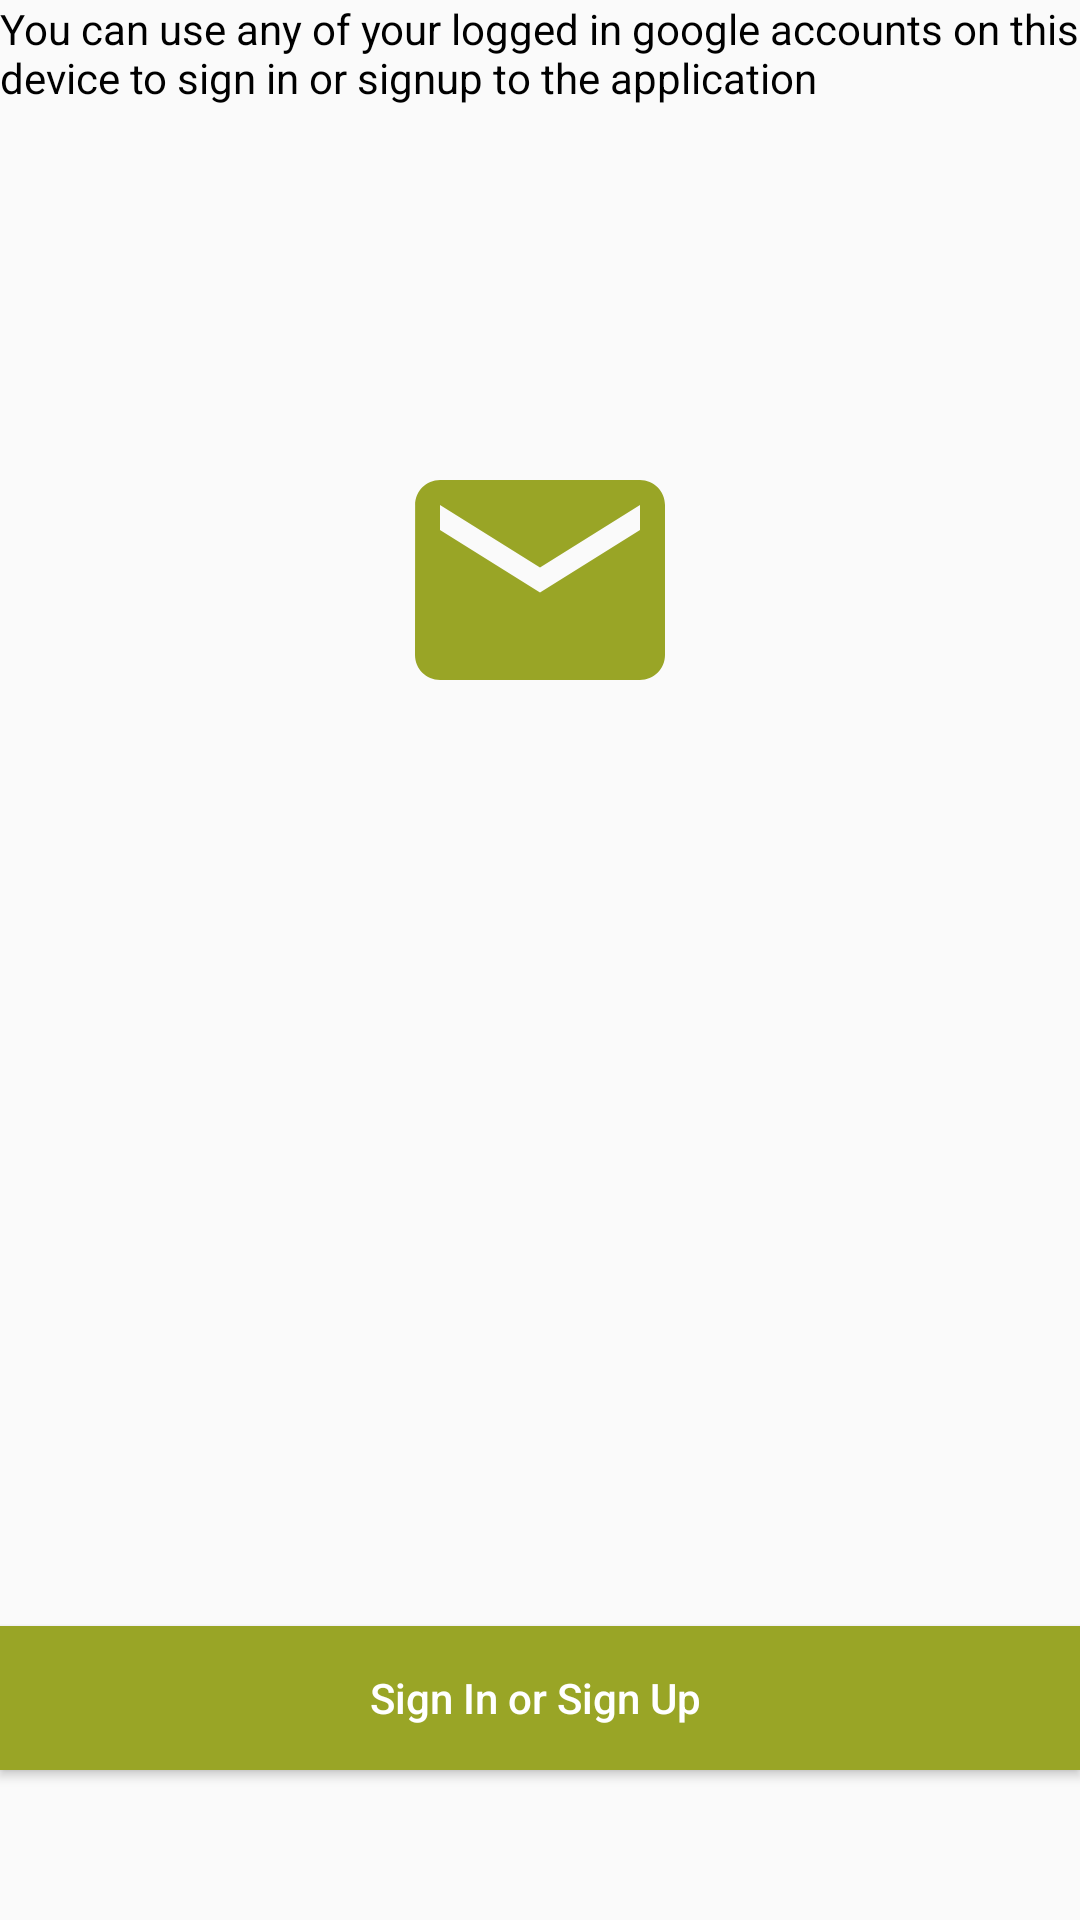

Android layout source for this screen:
<!-- AndroidManifest.xml: application theme Theme.General -->
<!-- res/layout/activity_sign_in.xml -->
<?xml version="1.0" encoding="utf-8"?>
<layout xmlns:android="http://schemas.android.com/apk/res/android"
xmlns:app="http://schemas.android.com/apk/res-auto"
tools:context=".ui.view.SignInActivity"
xmlns:tools="http://schemas.android.com/tools">
<data>
    <variable
        name="viewModel"
        type="com.samgithiaka.apps.foodforthehungry.ui.viewmodel.ChildDetailsViewModel" />
</data>
<androidx.constraintlayout.widget.ConstraintLayout
    android:layout_width="match_parent"
    android:layout_marginStart="26dp"
    android:layout_marginEnd="26dp"
    android:layout_marginTop="60dp"
    android:layout_height="match_parent">
    <androidx.core.widget.NestedScrollView
        android:layout_width="match_parent"
        android:layout_height="match_parent"
        android:fillViewport="true">
        <LinearLayout
            android:layout_width="match_parent"
            android:layout_height="match_parent"
            android:orientation="vertical">

            <LinearLayout
                android:layout_width="match_parent"
                android:layout_height="wrap_content"
                android:layout_marginBottom="12dp"
                android:orientation="vertical">
                <TextView
                    android:layout_width="match_parent"
                    android:layout_height="wrap_content"
                    android:textColor="@color/black"
                    android:layout_marginBottom="8dp"
                    android:text="@string/you_can_use_any_of_your_logged_in_google_accounts_on_this_device_to_sign_in_or_signup_to_the_application"/>
                <ImageView
                    android:layout_marginTop="100dp"
                    android:layout_width="match_parent"
                    android:layout_height="wrap_content"
                    android:src="@drawable/ic_baseline_email"/>
            </LinearLayout>
        </LinearLayout>
    </androidx.core.widget.NestedScrollView>

    <Button
        android:id="@+id/btnSubmit"
        android:layout_width="match_parent"
        android:layout_height="wrap_content"
        android:text="@string/sign_in"
        android:textAllCaps="false"
        android:textColor="@color/white"
        android:background="@color/color_primary"
        app:layout_constraintBottom_toBottomOf="parent"
        android:layout_marginBottom="50dp"/>
</androidx.constraintlayout.widget.ConstraintLayout>
</layout>
<!-- resources referenced by this layout -->
<resources>
  <color name="black">#FF000000</color>
  <color name="color_primary">#99a526</color>
  <color name="white">#FFFFFFFF</color>
  <!-- drawable ic_baseline_email (drawable) -->
  <vector android:height="100dp" android:tint="#99A526"
      android:viewportHeight="24" android:viewportWidth="24"
      android:width="100dp" xmlns:android="http://schemas.android.com/apk/res/android">
      <path android:fillColor="@android:color/white" android:pathData="M20,4L4,4c-1.1,0 -1.99,0.9 -1.99,2L2,18c0,1.1 0.9,2 2,2h16c1.1,0 2,-0.9 2,-2L22,6c0,-1.1 -0.9,-2 -2,-2zM20,8l-8,5 -8,-5L4,6l8,5 8,-5v2z"/>
  </vector>
  <string name="sign_in">"Sign In or Sign Up "</string>
  <string name="you_can_use_any_of_your_logged_in_google_accounts_on_this_device_to_sign_in_or_signup_to_the_application">You can use any of your logged in google accounts on this device to sign in or signup to the application</string>
  <style name="Theme.General" parent="Theme.AppCompat.Light.NoActionBar">
          
          <item name="colorPrimary">@color/color_primary</item>
          <item name="colorPrimaryVariant">@color/color_primary_dark</item>
          <item name="colorOnPrimary">@color/white</item>
          
          <item name="colorSecondary">@color/color_secondary</item>
          <item name="colorSecondaryVariant">@color/color_secondary</item>
          <item name="colorOnSecondary">@color/black</item>
          
          <item name="android:statusBarColor" tools:targetApi="l">?attr/colorPrimaryVariant</item>
          <item name="windowActionBar">false</item>
          
      </style>
  <color name="color_primary_dark">#012349</color>
  <color name="color_secondary">#000000</color>
</resources>
